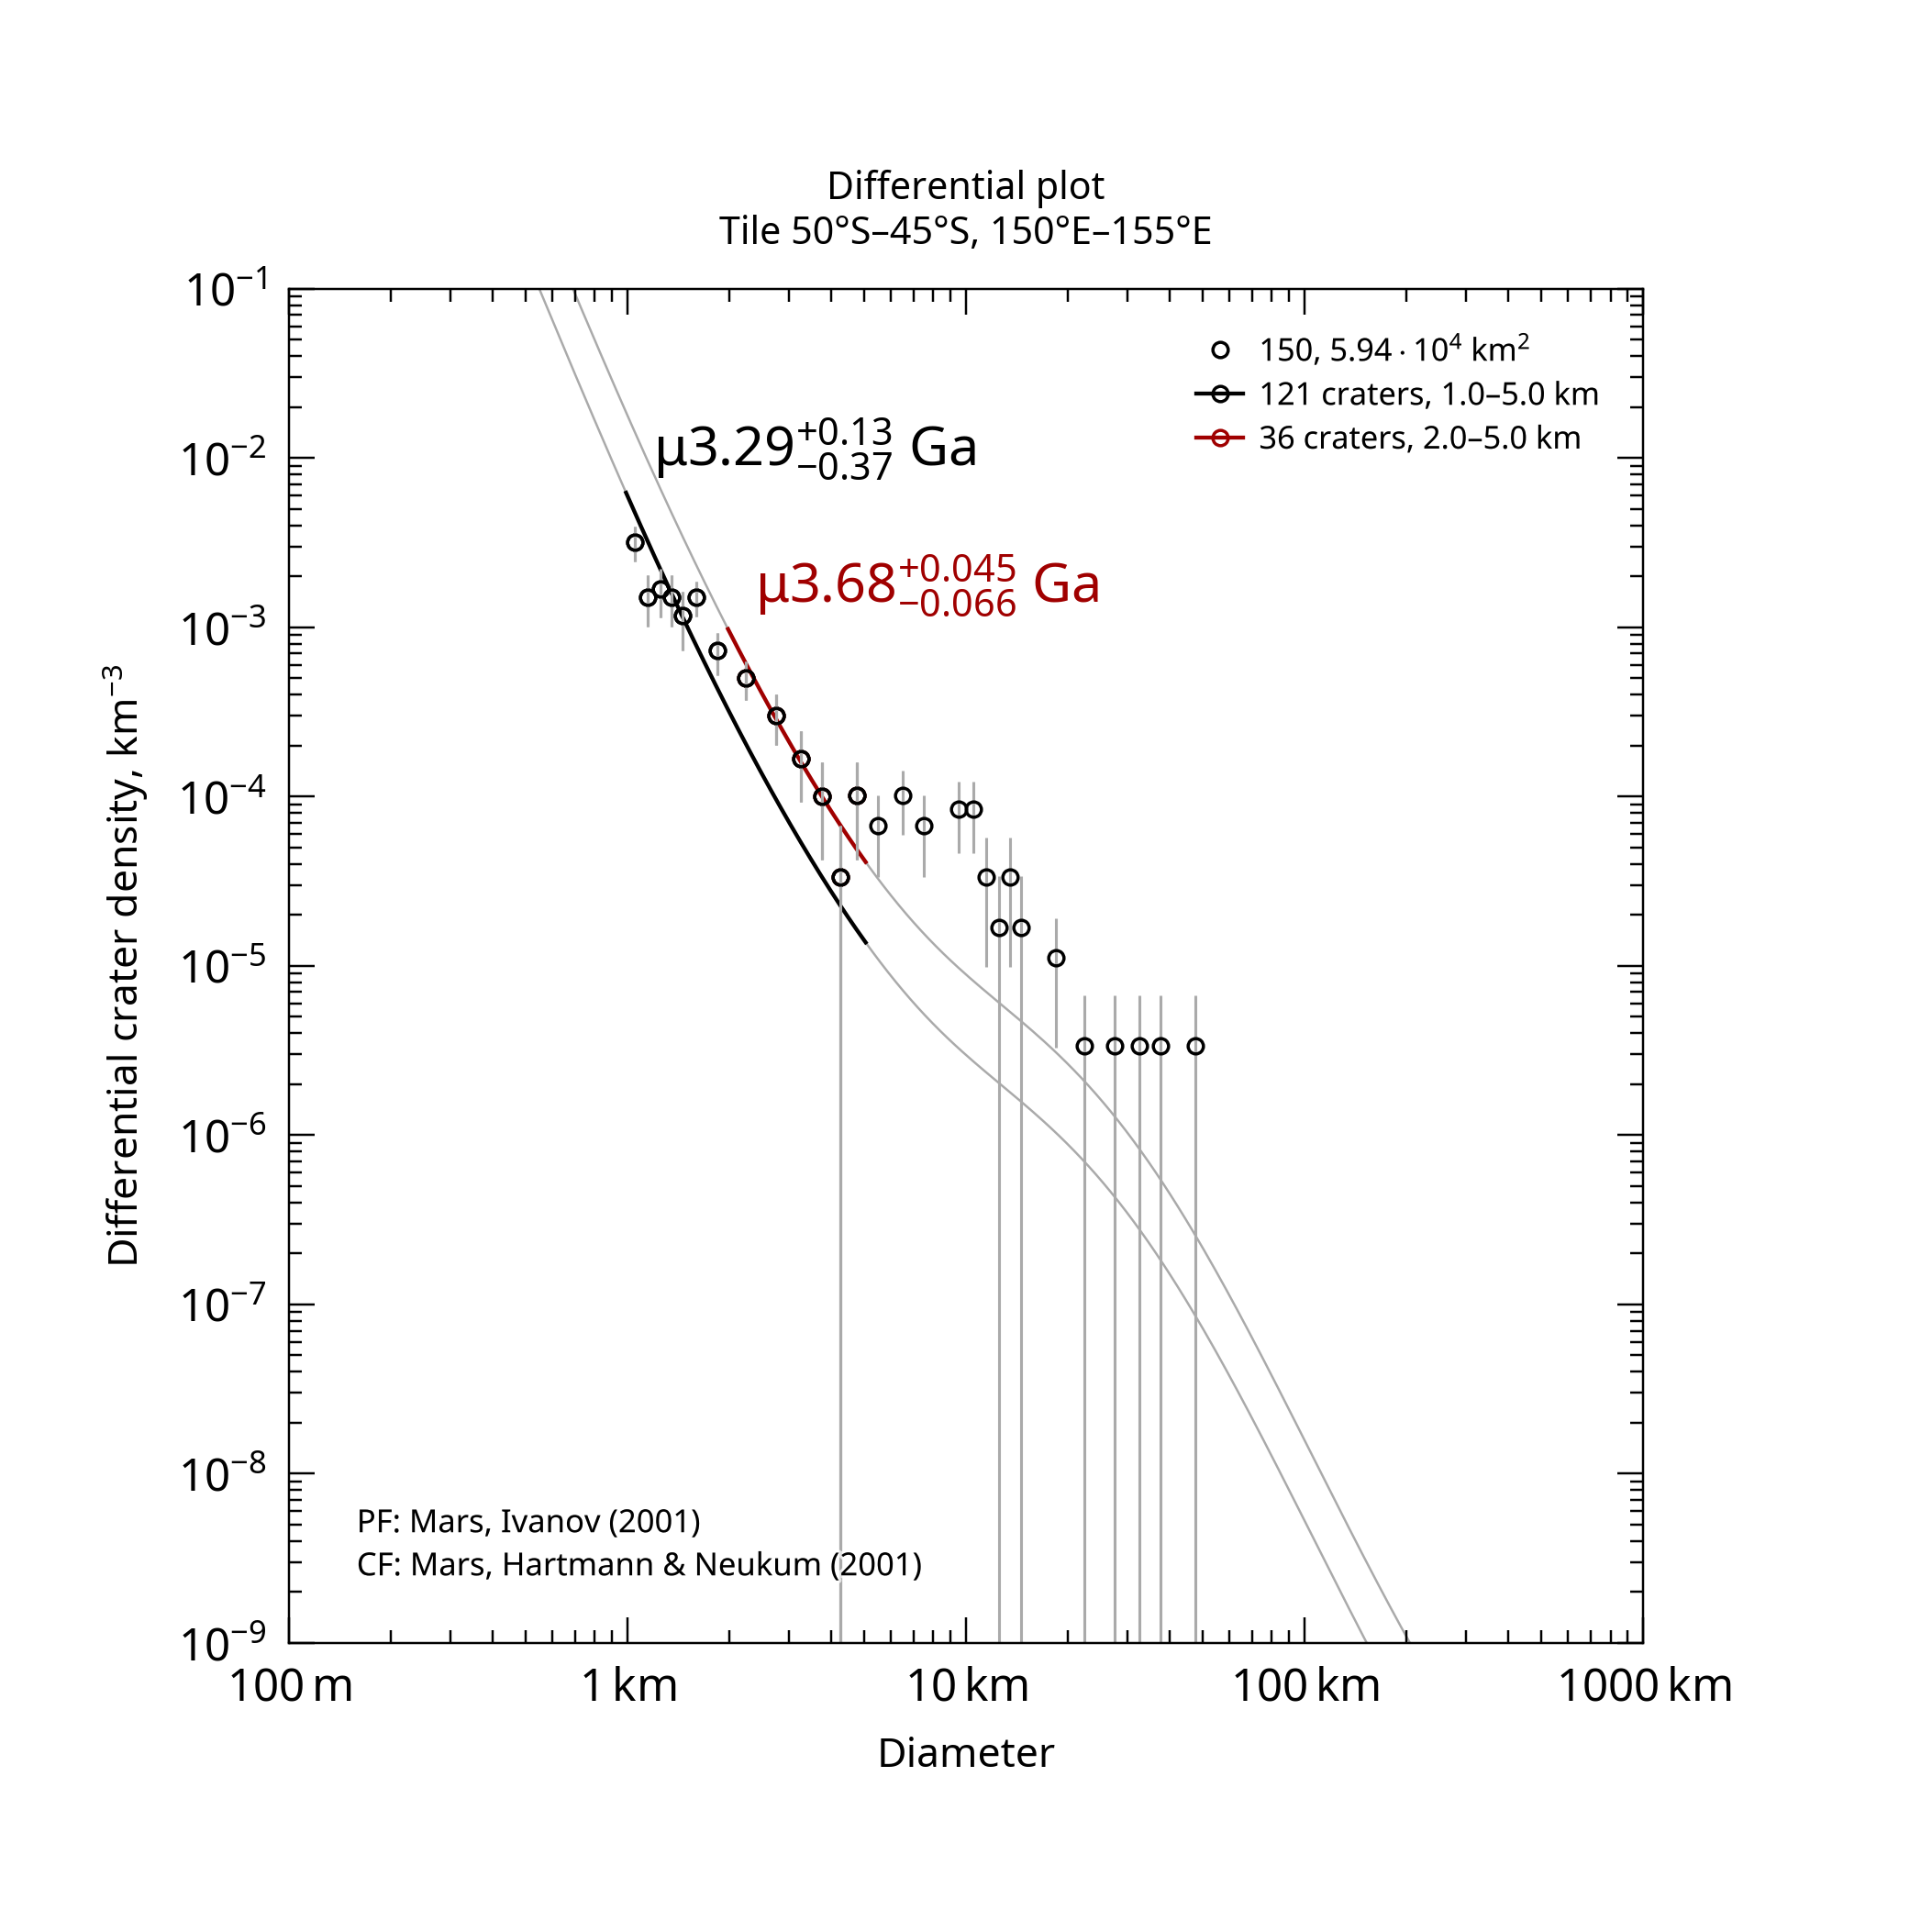

The table this chart was drawn from, first rows:
, , , , , , , , , , , , , , , , , , , , Formatted values [paste MathML into Word…
, , , , , , , , , , , , , , , , , , , , , MathML, , Latex
Name, Area, Binning, d_min, d_max, Method, Resurf, N, N_event, Age, Age-, Age+, a0, a0-, a0+, N(1), N(1)-, N(1)+, Source, , Range, Age, N(1), Age
150, 59358, pseudo-log, 1, 5, d-fit, 0, 121.0, 121, 3.29, 2.92, 3.42, -2.73, -2.841, -2.642, 1.86e-03, 1.44e-03, 2.28e-03, tiles_scc/tile_lat-50_lon+150.scc, , 1.0–5.0 km, <math xmlns="http://www.w3.org/1998/Math…, <math xmlns="http://www.w3.org/1998/Math…, $\mu3.29^{+0.13}_{-0.37}$ Ga
150, 59358, pseudo-log, 2, 5, d-fit, 0, 36.0, 36, 3.68, 3.61, 3.72, -2.255, -2.383, -2.156, 5.56e-03, 4.14e-03, 6.98e-03, tiles_scc/tile_lat-50_lon+150.scc, , 2.0–5.0 km, <math xmlns="http://www.w3.org/1998/Math…, <math xmlns="http://www.w3.org/1998/Math…, $\mu3.68^{+0.045}_{-0.066}$ Ga
